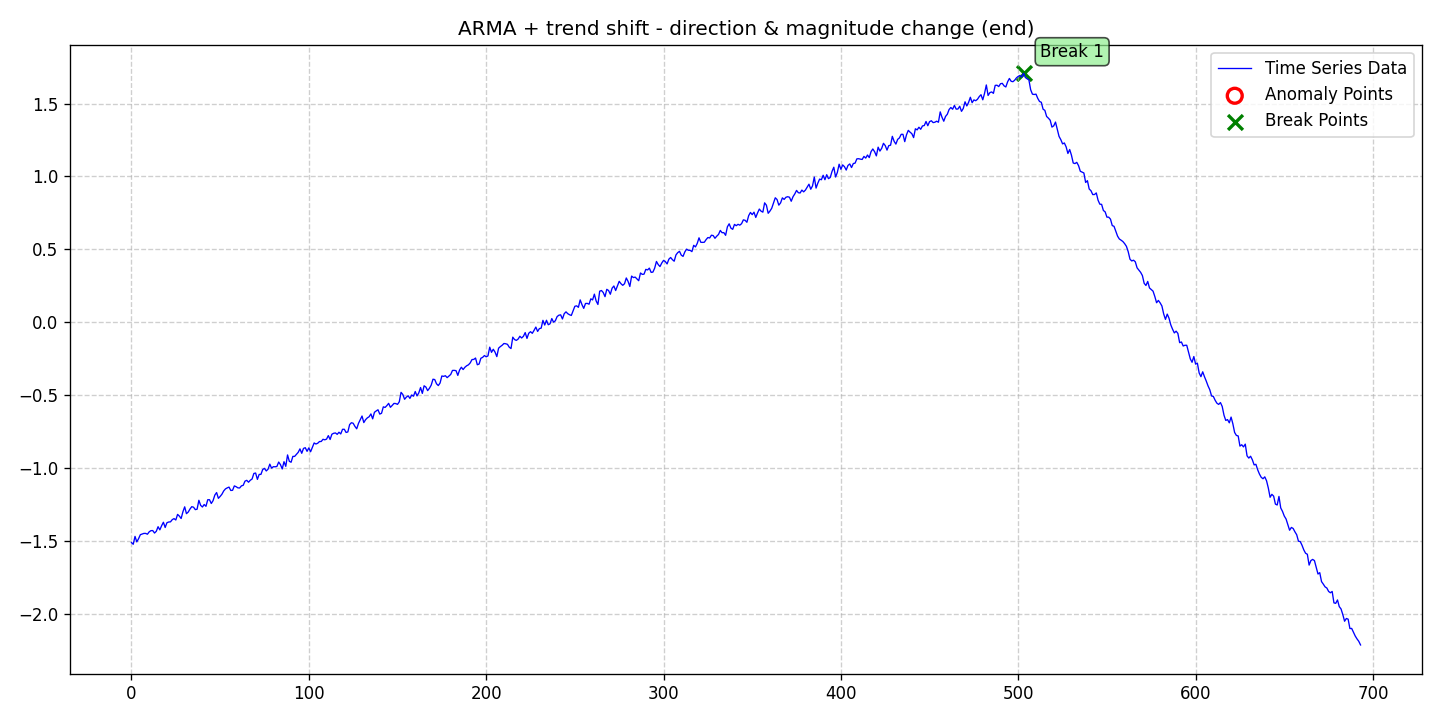

Data behind this chart, as committed beside it:
date, data, stationary, det_lin_up, det_lin_down, det_quad, det_cubic, det_exp, det_damped, stoc_trend, volatility, single_seas, multiple_seas, point_anom_single, point_anom_multi, collect_anom, context_anom, mean_shift, var_shift, trend_shift, point_anom_count, point_anom_location, point_anom_point, collect_anom_count
2020-01-01, -1.512, 0, 0, 0, 0, 0, 0, 0, 0, 0, 0, 0, 0, 0, 0, 0, 0, 0, 1, 0, none, , 0
2020-01-02, -1.523, 0, 0, 0, 0, 0, 0, 0, 0, 0, 0, 0, 0, 0, 0, 0, 0, 0, 1, 0, none, , 0
2020-01-03, -1.469, 0, 0, 0, 0, 0, 0, 0, 0, 0, 0, 0, 0, 0, 0, 0, 0, 0, 1, 0, none, , 0
2020-01-04, -1.507, 0, 0, 0, 0, 0, 0, 0, 0, 0, 0, 0, 0, 0, 0, 0, 0, 0, 1, 0, none, , 0
2020-01-05, -1.485, 0, 0, 0, 0, 0, 0, 0, 0, 0, 0, 0, 0, 0, 0, 0, 0, 0, 1, 0, none, , 0
2020-01-06, -1.458, 0, 0, 0, 0, 0, 0, 0, 0, 0, 0, 0, 0, 0, 0, 0, 0, 0, 1, 0, none, , 0
2020-01-07, -1.453, 0, 0, 0, 0, 0, 0, 0, 0, 0, 0, 0, 0, 0, 0, 0, 0, 0, 1, 0, none, , 0
2020-01-08, -1.449, 0, 0, 0, 0, 0, 0, 0, 0, 0, 0, 0, 0, 0, 0, 0, 0, 0, 1, 0, none, , 0
2020-01-09, -1.449, 0, 0, 0, 0, 0, 0, 0, 0, 0, 0, 0, 0, 0, 0, 0, 0, 0, 1, 0, none, , 0
2020-01-10, -1.454, 0, 0, 0, 0, 0, 0, 0, 0, 0, 0, 0, 0, 0, 0, 0, 0, 0, 1, 0, none, , 0
2020-01-11, -1.438, 0, 0, 0, 0, 0, 0, 0, 0, 0, 0, 0, 0, 0, 0, 0, 0, 0, 1, 0, none, , 0
2020-01-12, -1.43, 0, 0, 0, 0, 0, 0, 0, 0, 0, 0, 0, 0, 0, 0, 0, 0, 0, 1, 0, none, , 0
2020-01-13, -1.429, 0, 0, 0, 0, 0, 0, 0, 0, 0, 0, 0, 0, 0, 0, 0, 0, 0, 1, 0, none, , 0
2020-01-14, -1.446, 0, 0, 0, 0, 0, 0, 0, 0, 0, 0, 0, 0, 0, 0, 0, 0, 0, 1, 0, none, , 0
2020-01-15, -1.434, 0, 0, 0, 0, 0, 0, 0, 0, 0, 0, 0, 0, 0, 0, 0, 0, 0, 1, 0, none, , 0
2020-01-16, -1.403, 0, 0, 0, 0, 0, 0, 0, 0, 0, 0, 0, 0, 0, 0, 0, 0, 0, 1, 0, none, , 0
2020-01-17, -1.425, 0, 0, 0, 0, 0, 0, 0, 0, 0, 0, 0, 0, 0, 0, 0, 0, 0, 1, 0, none, , 0
2020-01-18, -1.396, 0, 0, 0, 0, 0, 0, 0, 0, 0, 0, 0, 0, 0, 0, 0, 0, 0, 1, 0, none, , 0
2020-01-19, -1.372, 0, 0, 0, 0, 0, 0, 0, 0, 0, 0, 0, 0, 0, 0, 0, 0, 0, 1, 0, none, , 0
2020-01-20, -1.408, 0, 0, 0, 0, 0, 0, 0, 0, 0, 0, 0, 0, 0, 0, 0, 0, 0, 1, 0, none, , 0
2020-01-21, -1.376, 0, 0, 0, 0, 0, 0, 0, 0, 0, 0, 0, 0, 0, 0, 0, 0, 0, 1, 0, none, , 0
2020-01-22, -1.371, 0, 0, 0, 0, 0, 0, 0, 0, 0, 0, 0, 0, 0, 0, 0, 0, 0, 1, 0, none, , 0
2020-01-23, -1.37, 0, 0, 0, 0, 0, 0, 0, 0, 0, 0, 0, 0, 0, 0, 0, 0, 0, 1, 0, none, , 0
2020-01-24, -1.354, 0, 0, 0, 0, 0, 0, 0, 0, 0, 0, 0, 0, 0, 0, 0, 0, 0, 1, 0, none, , 0
2020-01-25, -1.348, 0, 0, 0, 0, 0, 0, 0, 0, 0, 0, 0, 0, 0, 0, 0, 0, 0, 1, 0, none, , 0
2020-01-26, -1.357, 0, 0, 0, 0, 0, 0, 0, 0, 0, 0, 0, 0, 0, 0, 0, 0, 0, 1, 0, none, , 0
2020-01-27, -1.318, 0, 0, 0, 0, 0, 0, 0, 0, 0, 0, 0, 0, 0, 0, 0, 0, 0, 1, 0, none, , 0
2020-01-28, -1.33, 0, 0, 0, 0, 0, 0, 0, 0, 0, 0, 0, 0, 0, 0, 0, 0, 0, 1, 0, none, , 0
2020-01-29, -1.347, 0, 0, 0, 0, 0, 0, 0, 0, 0, 0, 0, 0, 0, 0, 0, 0, 0, 1, 0, none, , 0
2020-01-30, -1.301, 0, 0, 0, 0, 0, 0, 0, 0, 0, 0, 0, 0, 0, 0, 0, 0, 0, 1, 0, none, , 0
2020-01-31, -1.267, 0, 0, 0, 0, 0, 0, 0, 0, 0, 0, 0, 0, 0, 0, 0, 0, 0, 1, 0, none, , 0
2020-02-01, -1.313, 0, 0, 0, 0, 0, 0, 0, 0, 0, 0, 0, 0, 0, 0, 0, 0, 0, 1, 0, none, , 0
2020-02-02, -1.302, 0, 0, 0, 0, 0, 0, 0, 0, 0, 0, 0, 0, 0, 0, 0, 0, 0, 1, 0, none, , 0
2020-02-03, -1.282, 0, 0, 0, 0, 0, 0, 0, 0, 0, 0, 0, 0, 0, 0, 0, 0, 0, 1, 0, none, , 0
2020-02-04, -1.266, 0, 0, 0, 0, 0, 0, 0, 0, 0, 0, 0, 0, 0, 0, 0, 0, 0, 1, 0, none, , 0
2020-02-05, -1.269, 0, 0, 0, 0, 0, 0, 0, 0, 0, 0, 0, 0, 0, 0, 0, 0, 0, 1, 0, none, , 0
2020-02-06, -1.286, 0, 0, 0, 0, 0, 0, 0, 0, 0, 0, 0, 0, 0, 0, 0, 0, 0, 1, 0, none, , 0
2020-02-07, -1.283, 0, 0, 0, 0, 0, 0, 0, 0, 0, 0, 0, 0, 0, 0, 0, 0, 0, 1, 0, none, , 0
2020-02-08, -1.222, 0, 0, 0, 0, 0, 0, 0, 0, 0, 0, 0, 0, 0, 0, 0, 0, 0, 1, 0, none, , 0
2020-02-09, -1.256, 0, 0, 0, 0, 0, 0, 0, 0, 0, 0, 0, 0, 0, 0, 0, 0, 0, 1, 0, none, , 0
2020-02-10, -1.268, 0, 0, 0, 0, 0, 0, 0, 0, 0, 0, 0, 0, 0, 0, 0, 0, 0, 1, 0, none, , 0
2020-02-11, -1.251, 0, 0, 0, 0, 0, 0, 0, 0, 0, 0, 0, 0, 0, 0, 0, 0, 0, 1, 0, none, , 0
2020-02-12, -1.263, 0, 0, 0, 0, 0, 0, 0, 0, 0, 0, 0, 0, 0, 0, 0, 0, 0, 1, 0, none, , 0
2020-02-13, -1.218, 0, 0, 0, 0, 0, 0, 0, 0, 0, 0, 0, 0, 0, 0, 0, 0, 0, 1, 0, none, , 0
2020-02-14, -1.218, 0, 0, 0, 0, 0, 0, 0, 0, 0, 0, 0, 0, 0, 0, 0, 0, 0, 1, 0, none, , 0
2020-02-15, -1.244, 0, 0, 0, 0, 0, 0, 0, 0, 0, 0, 0, 0, 0, 0, 0, 0, 0, 1, 0, none, , 0
2020-02-16, -1.224, 0, 0, 0, 0, 0, 0, 0, 0, 0, 0, 0, 0, 0, 0, 0, 0, 0, 1, 0, none, , 0
2020-02-17, -1.186, 0, 0, 0, 0, 0, 0, 0, 0, 0, 0, 0, 0, 0, 0, 0, 0, 0, 1, 0, none, , 0
2020-02-18, -1.169, 0, 0, 0, 0, 0, 0, 0, 0, 0, 0, 0, 0, 0, 0, 0, 0, 0, 1, 0, none, , 0
2020-02-19, -1.208, 0, 0, 0, 0, 0, 0, 0, 0, 0, 0, 0, 0, 0, 0, 0, 0, 0, 1, 0, none, , 0
2020-02-20, -1.195, 0, 0, 0, 0, 0, 0, 0, 0, 0, 0, 0, 0, 0, 0, 0, 0, 0, 1, 0, none, , 0
2020-02-21, -1.18, 0, 0, 0, 0, 0, 0, 0, 0, 0, 0, 0, 0, 0, 0, 0, 0, 0, 1, 0, none, , 0
2020-02-22, -1.158, 0, 0, 0, 0, 0, 0, 0, 0, 0, 0, 0, 0, 0, 0, 0, 0, 0, 1, 0, none, , 0
2020-02-23, -1.143, 0, 0, 0, 0, 0, 0, 0, 0, 0, 0, 0, 0, 0, 0, 0, 0, 0, 1, 0, none, , 0
2020-02-24, -1.137, 0, 0, 0, 0, 0, 0, 0, 0, 0, 0, 0, 0, 0, 0, 0, 0, 0, 1, 0, none, , 0
2020-02-25, -1.131, 0, 0, 0, 0, 0, 0, 0, 0, 0, 0, 0, 0, 0, 0, 0, 0, 0, 1, 0, none, , 0
2020-02-26, -1.154, 0, 0, 0, 0, 0, 0, 0, 0, 0, 0, 0, 0, 0, 0, 0, 0, 0, 1, 0, none, , 0
2020-02-27, -1.153, 0, 0, 0, 0, 0, 0, 0, 0, 0, 0, 0, 0, 0, 0, 0, 0, 0, 1, 0, none, , 0
2020-02-28, -1.123, 0, 0, 0, 0, 0, 0, 0, 0, 0, 0, 0, 0, 0, 0, 0, 0, 0, 1, 0, none, , 0
2020-02-29, -1.128, 0, 0, 0, 0, 0, 0, 0, 0, 0, 0, 0, 0, 0, 0, 0, 0, 0, 1, 0, none, , 0
... 634 more rows
